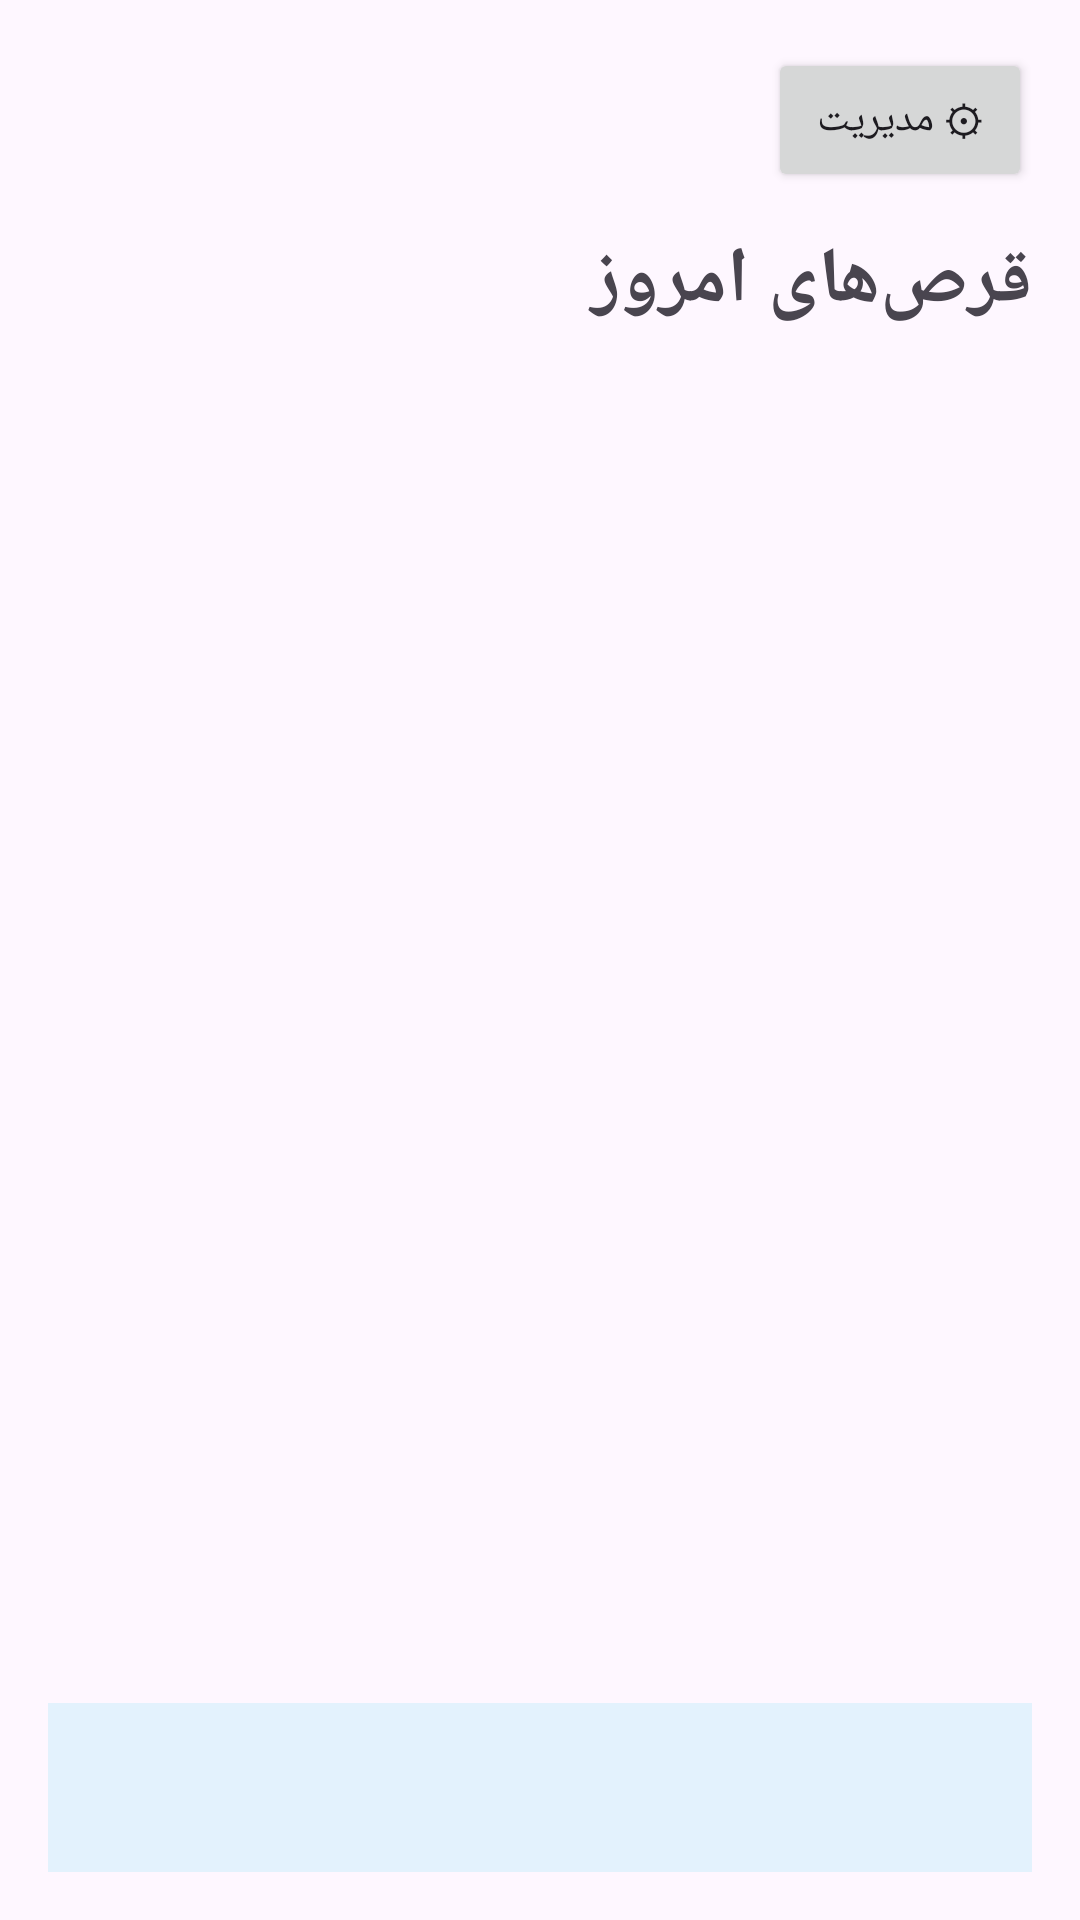

Write the Android layout XML for this screen, with the resource values it uses.
<!-- AndroidManifest.xml: application theme Theme.Mediar -->
<!-- res/layout/activity_main.xml -->
<?xml version="1.0" encoding="utf-8"?>
<LinearLayout xmlns:android="http://schemas.android.com/apk/res/android"
    android:layout_width="match_parent"
    android:layout_height="match_parent"
    android:orientation="vertical"
    android:padding="16dp">

    <LinearLayout
        android:layout_width="match_parent"
        android:layout_height="wrap_content"
        android:orientation="horizontal"
        android:gravity="center_vertical">

        <TextView
            android:id="@+id/dateText"
            android:layout_width="0dp"
            android:layout_height="wrap_content"
            android:layout_weight="1"
            android:textSize="20sp"
            android:textStyle="bold" />

        <Button
            android:id="@+id/btnSettings"
            android:layout_width="wrap_content"
            android:layout_height="wrap_content"
            android:text="⚙ مدیریت" />
    </LinearLayout>

    <TextView
        android:layout_width="match_parent"
        android:layout_height="wrap_content"
        android:text="قرص‌های امروز"
        android:textSize="26sp"
        android:textStyle="bold"
        android:paddingTop="12dp"
        android:paddingBottom="12dp" />

    <ScrollView
        android:layout_width="match_parent"
        android:layout_height="0dp"
        android:layout_weight="1">

        <LinearLayout
            android:id="@+id/listContainer"
            android:layout_width="match_parent"
            android:layout_height="wrap_content"
            android:orientation="vertical" />
    </ScrollView>

    <TextView
        android:id="@+id/nextText"
        android:layout_width="match_parent"
        android:layout_height="wrap_content"
        android:textSize="18sp"
        android:textStyle="bold"
        android:background="#E3F2FD"
        android:padding="16dp" />
</LinearLayout>
<!-- resources referenced by this layout -->
<resources>
  <style name="Theme.Mediar" parent="android:style/Theme.Material.Light.NoActionBar">
          <item name="android:windowLightStatusBar">false</item>
          <item name="android:statusBarColor">#42308A</item>
          <item name="android:navigationBarColor">#F8F6FC</item>
          <item name="android:windowActionModeOverlay">true</item>
      </style>
</resources>
